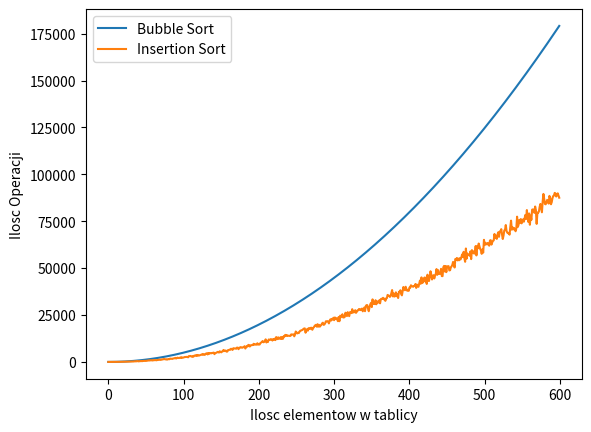

Source code (Python):
from random import randint
import matplotlib.pyplot as plt

# Ilosc liczb w tablicy
#ARR_SIZE = 120

# Tablica liczb
A = []

# Wypelnianie tablicy A losowymi liczbami z przedzialu [0, 120]
def randomizeArray(arr, arr_size):
    arr.clear()
    for _ in range(arr_size):
        arr.append(randint(0, arr_size)) 

# Bublle Sort
def bubbleSort(arr):
    il_por = 0
    il_przes = 0

    n = len(arr)
    while(n>0):
        for i in range(0, n-1):
            il_por += 1
            if(arr[i] > arr[i+1]):
                il_przes += 1
                x = arr[i]
                arr[i] = arr[i+1]
                arr[i+1] = x
        n -= 1
    return [il_por, il_przes]

# Insertion Sort
def insertionSort(arr):
    il_por = 0
    il_przes = 0

    for i in range(1, len(arr)):
        x = arr[i]
        j = i-1
        
        while((j >= 0) and (arr[j] > x)):
            il_por += 1
            il_przes += 1
            arr[j+1] = arr[j]
            j -= 1

        arr[j+1] = x
    return [il_por, il_przes]

randomizeArray(A, 120)
print("Nieposortowana tablica: ", A)

out1 = bubbleSort(A)
print("Bubble Sort wynik: ", A)
print("Ilosc operacji porownania: ", out1[0])
print("Ilosc operacji przestawienia: ", out1[1])

print("\n\n")
randomizeArray(A, 120)
print("Nieposortowana tablica: ", A)

out2 = insertionSort(A)
print("Insertion Sort wynik: ", A)
print("Ilosc operacji porownania: ", out2[0])
print("Ilosc operacji przestawienia: ", out2[1])

ilosc_operacji_bubble = []
ilosc_operacji_insertion = []
ilosc_elementow_tablicy = []

for k in range(0, 600):
    B = []
    randomizeArray(B, k)
    out3 = bubbleSort(B)
    ilosc_operacji_bubble.append(out3[0])
    randomizeArray(B, k)
    out4 = insertionSort(B)
    ilosc_operacji_insertion.append(out4[0])
    ilosc_elementow_tablicy.append(k)



plt.plot(ilosc_elementow_tablicy, ilosc_operacji_bubble)
plt.plot(ilosc_elementow_tablicy, ilosc_operacji_insertion)
plt.xlabel("Ilosc elementow w tablicy")
plt.ylabel("Ilosc Operacji")
plt.legend(["Bubble Sort", "Insertion Sort"])
plt.savefig("sortowanie.png")